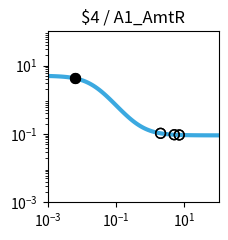

Write Python code to recreate this figure. (Note: this script raises an exception after producing the figure.)
import matplotlib.pyplot as plt
import matplotlib.ticker as ticker
import numpy as np

fig, ax = plt.subplots(figsize=(2.5,2.5))

plt.xlim(1.000000e-03, 1.000000e+02)
plt.ylim(1.000000e-03, 1.000000e+02)

x = np.array([1.000000e-03,1.122018e-03,1.258925e-03,1.412538e-03,1.584893e-03,1.778279e-03,1.995262e-03,2.238721e-03,2.511886e-03,2.818383e-03,3.162278e-03,3.548134e-03,3.981072e-03,4.466836e-03,5.011872e-03,5.623413e-03,6.309573e-03,7.079458e-03,7.943282e-03,8.912509e-03,1.000000e-02,1.122018e-02,1.258925e-02,1.412538e-02,1.584893e-02,1.778279e-02,1.995262e-02,2.238721e-02,2.511886e-02,2.818383e-02,3.162278e-02,3.548134e-02,3.981072e-02,4.466836e-02,5.011872e-02,5.623413e-02,6.309573e-02,7.079458e-02,7.943282e-02,8.912509e-02,1.000000e-01,1.122018e-01,1.258925e-01,1.412538e-01,1.584893e-01,1.778279e-01,1.995262e-01,2.238721e-01,2.511886e-01,2.818383e-01,3.162278e-01,3.548134e-01,3.981072e-01,4.466836e-01,5.011872e-01,5.623413e-01,6.309573e-01,7.079458e-01,7.943282e-01,8.912509e-01,1.000000e+00,1.122018e+00,1.258925e+00,1.412538e+00,1.584893e+00,1.778279e+00,1.995262e+00,2.238721e+00,2.511886e+00,2.818383e+00,3.162278e+00,3.548134e+00,3.981072e+00,4.466836e+00,5.011872e+00,5.623413e+00,6.309573e+00,7.079458e+00,7.943282e+00,8.912509e+00,1.000000e+01,1.122018e+01,1.258925e+01,1.412538e+01,1.584893e+01,1.778279e+01,1.995262e+01,2.238721e+01,2.511886e+01,2.818383e+01,3.162278e+01,3.548134e+01,3.981072e+01,4.466836e+01,5.011872e+01,5.623413e+01,6.309573e+01,7.079458e+01,7.943282e+01,8.912509e+01,1.000000e+02,])
y = np.array([4.950744e+00,4.937165e+00,4.921475e+00,4.903362e+00,4.882475e+00,4.858420e+00,4.830758e+00,4.799000e+00,4.762613e+00,4.721013e+00,4.673573e+00,4.619631e+00,4.558498e+00,4.489471e+00,4.411861e+00,4.325011e+00,4.228334e+00,4.121352e+00,4.003734e+00,3.875348e+00,3.736297e+00,3.586967e+00,3.428047e+00,3.260549e+00,3.085801e+00,2.905414e+00,2.721238e+00,2.535288e+00,2.349657e+00,2.166423e+00,1.987560e+00,1.814851e+00,1.649827e+00,1.493722e+00,1.347449e+00,1.211603e+00,1.086481e+00,9.721111e-01,8.682949e-01,7.746531e-01,6.906692e-01,6.157319e-01,5.491718e-01,4.902918e-01,4.383927e-01,3.927915e-01,3.528354e-01,3.179107e-01,2.874491e-01,2.609295e-01,2.378791e-01,2.178724e-01,2.005286e-01,1.855093e-01,1.725148e-01,1.612811e-01,1.515762e-01,1.431971e-01,1.359664e-01,1.297294e-01,1.243516e-01,1.197161e-01,1.157217e-01,1.122805e-01,1.093165e-01,1.067641e-01,1.045663e-01,1.026742e-01,1.010455e-01,9.964361e-02,9.843706e-02,9.739872e-02,9.650518e-02,9.573630e-02,9.507471e-02,9.450548e-02,9.401571e-02,9.359434e-02,9.323182e-02,9.291993e-02,9.265162e-02,9.242079e-02,9.222222e-02,9.205139e-02,9.190443e-02,9.177801e-02,9.166926e-02,9.157571e-02,9.149524e-02,9.142601e-02,9.136646e-02,9.131523e-02,9.127116e-02,9.123326e-02,9.120065e-02,9.117260e-02,9.114847e-02,9.112772e-02,9.110986e-02,9.109450e-02,9.108129e-02,])
c = "#3ba9e0"

hi_x = np.array([6.400000e-03,6.400000e-03,])
hi_y = np.array([4.215678e+00,4.215678e+00,])
lo_x = np.array([2.010400e+00,2.010400e+00,5.058500e+00,5.058500e+00,7.062500e+00,7.062500e+00,])
lo_y = np.array([1.044332e-01,1.044332e-01,9.502570e-02,9.502570e-02,9.360249e-02,9.360249e-02,])

plt.loglog(x,y,lw=3,color=c)
plt.scatter(hi_x,hi_y,marker='o',s=50,color='black',zorder=10)
plt.scatter(lo_x,lo_y,marker='o',s=50,edgecolors='black',color='none',zorder=10)

plt.title("$4 / A1_AmtR")

ax.xaxis.set_major_locator(ticker.LogLocator(numticks=3))
ax.yaxis.set_major_locator(ticker.LogLocator(numticks=3))

ax.set_aspect('equal')
plt.tight_layout()

plt.savefig("/home/user/output/response_plot_$4_A1_AmtR.png", bbox_inches='tight')
